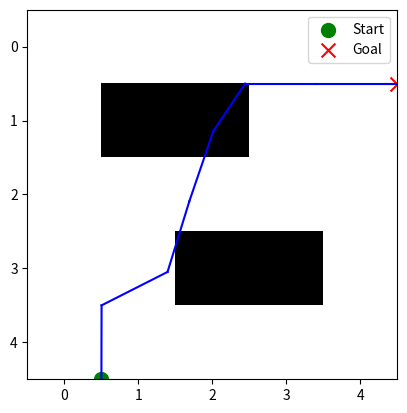

This figure's Python source:
import matplotlib.pyplot as plt
import random
import math

class Node:
    def __init__(self, x, y):
        self.x = x
        self.y = y
        self.parent = None

def rrt(grid, start, goal, grid_height, max_iters=1000, step_size=1.0):
    grid_width = len(grid[0])
    nodes = [start]

    def distance(node1, node2):
        return math.sqrt((node1.x - node2.x)**2 + (node1.y - node2.y)**2)

    def move(from_node, to_node, step_size, grid_width, grid_height):
        angle = math.atan2(to_node.y - from_node.y, to_node.x - from_node.x)
        new_x = from_node.x + step_size * math.cos(angle)
        new_y = from_node.y + step_size * math.sin(angle)

        new_x = max(0, min(new_x, grid_width - 1))
        new_y = max(0, min(new_y, grid_height - 1))

        return Node(new_x, new_y)

    def valid(grid, from_node, to_node, grid_width, grid_height):
        x1, y1 = int(from_node.x), int(from_node.y)
        x2, y2 = int(to_node.x), int(to_node.y)

        if grid[y2][x2] == 1:
            return False

        for x, y in interpolate_path(x1, y1, x2, y2):
            if grid[y][x] == 1:
                return False

        return True

    def interpolate_path(x1, y1, x2, y2):
        path = []
        dx = abs(x2 - x1)
        dy = abs(y2 - y1)
        x, y = x1, y1
        n = 1 + dx + dy

        x_inc = 1 if x2 > x1 else -1
        y_inc = 1 if y2 > y1 else -1

        error = dx - dy

        dx *= 2
        dy *= 2

        for _ in range(n):
            path.append((x, y))
            if error > 0:
                x += x_inc
                error -= dy
            else:
                y += y_inc
                error += dx

        return path

    for _ in range(max_iters):
        random_node = Node(random.uniform(0, grid_width), random.uniform(0, grid_height))
        nearest_node = min(nodes, key=lambda n: distance(n, random_node))

        new_node = move(nearest_node, random_node, step_size, grid_width, grid_height)
        if valid(grid, nearest_node, new_node, grid_width, grid_height):
            nodes.append(new_node)
            new_node.parent = nearest_node

            if distance(new_node, goal) < step_size:
                goal.parent = new_node
                nodes.append(goal)
                return extracting_path(goal)

    return None

def extracting_path(goal_node):
    path = []
    current_node = goal_node
    while current_node:
        path.insert(0, (current_node.x, current_node.y))
        current_node = current_node.parent
    return path

def vis_path(grid, path, start, goal):
    plt.imshow(grid, cmap='Greys', origin='upper')

    for i in range(1, len(path)):
        plt.plot([path[i-1][0] + 0.5, path[i][0] + 0.5], [grid_height - path[i-1][1] - 0.5, grid_height - path[i][1] - 0.5], color='blue')

    plt.scatter(start.x + 0.5, grid_height - start.y - 0.5, color='green', marker='o', s=100, label='Start')
    plt.scatter(goal.x + 0.5, grid_height - goal.y - 0.5, color='red', marker='x', s=100, label='Goal')

    plt.legend()
    plt.show()

if __name__ == "__main__":
    grid = [
        [0, 0, 0, 0, 0],
        [0, 1, 1, 0, 0],
        [0, 0, 0, 0, 0],
        [0, 0, 1, 1, 0],
        [0, 0, 0, 0, 0]
    ]

    grid_height = len(grid)
    
    start = Node(0, 0)
    goal = Node(4, 4)

    path = rrt(grid, start, goal, grid_height, max_iters=5000)

    if path is not None:
        
        vis_path(grid, path, start, goal)
    else:
        print("No valid path found.")
